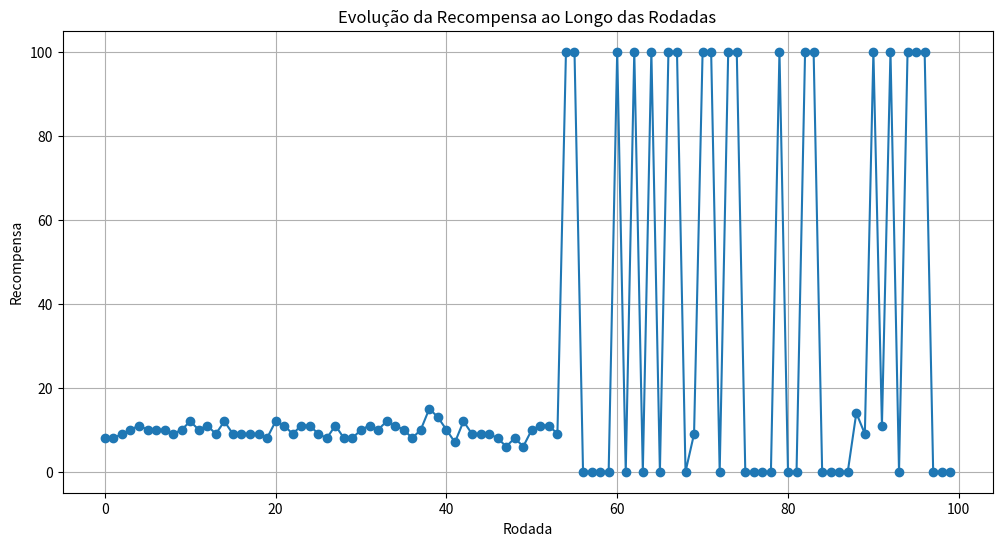

Reproduce this figure in Python.
import random
import matplotlib.pyplot as plt

# Definindo as configurações
options = {
    "Restaurante A": lambda: random.randint(8, 12), # Recompensa estável entre 8 a 12
    "Restaurante B": lambda: random.choice([0, 100]), # Recompensa mais arriscada sendo 0 ou 100
    "Restaurante C": lambda: random.randint(5, 15), # Recompensa variada entre 5 a 15
}

# Definindo parâmetros
epsilion = 0.1 # 10% de chance de explorar uma nova opção
rounds = 100 # Agente vai decidir durante 100 rodadas

# Armazenamento dos resultados
hist_points = [] # Histórico de recompensas
hist_choices = [] # Histórico de escolhas

# Valores médios estimados e número de escolhas
values = {k: 0 for k in options}
choices = {k: 0 for k in options}

# Tomada de decisão do agente
for round in range(1, rounds + 1):
  if random.random() < epsilion: # Explora nova opção
    choice = random.choice(list(options.keys()))
    c_type = "Exploração"
  else: # Vai na mais estável
    choice = max(values, key=values.get)
    c_type = "Explotação"
  
  # Guarda informações da recompensa e escolha
  reward = options[choice]() # Executa a pontuação de cada escolha
  choices[choice] += 1 # Marcação da escolha
  values[choice] += (reward - values[choice]) / choices[choice] # Média incremental

  # Guarda histórico
  hist_points.append(reward)
  hist_choices.append((round, choice, reward, c_type))

# Visualização resumida
print("TOP 10 rodadas:")
for round, choice, reward, c_type in hist_choices[:10]:
  print(f"Rodada {round}: Escolha {choice} com recompensa {reward} ({c_type})")

# Visualização completa do agente
plt.figure(figsize=(12, 6))
plt.plot(hist_points, marker='o')
plt.xlabel('Rodada')
plt.ylabel('Recompensa')
plt.title('Evolução da Recompensa ao Longo das Rodadas')
plt.grid(True)
plt.show()

# Resumo final das opções
print("Resumo das opções:")
for option in options:
  print(f"{option}: escolhido {choices[option]}x | Recompensa média estimada: {values[option]:.2f}")